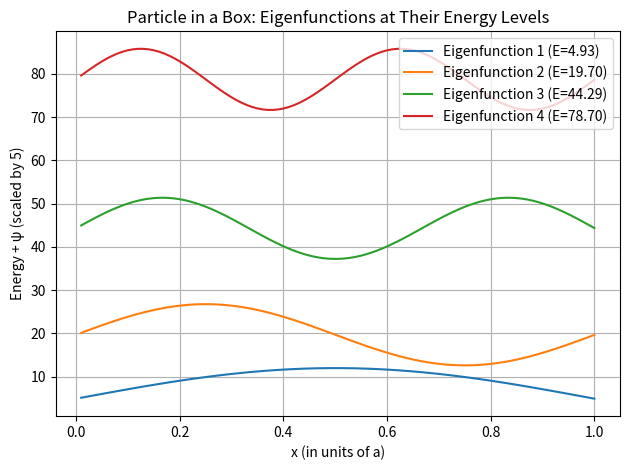

The script that saved this image:
"""
Quantum Particle in a 1D Infinite Square Well
 """

import matplotlib.pyplot as plt
import numpy as np

# Constants - We use natural units (ħ = m = a = 1), so the numbers are simpler.
h = 1.0  # Planck's constant (ħ) set to 1
m = 1.0  # particle mass
a = 1.0  # well width
V = 0.0  # potential inside the well (0 for infinite well)

# Numerical parameters
dx = a * 0.01  # spatial step size
dE = 0.01  # energy step size
eigen_energies_total = 4  # number of eigenvalues/eigenfunctions to find

# Storage lists
eigenfunctions = []  # list to hold eigenfunction arrays ψ(x)
eigenfunctions_x = []  # list to hold x-values for each ψ
eigenenergies = []  # list to store found energy eigenvalues
x_list = []
psi_list = []

# Main loop to find eigenstates
E = 0.0
counter = 1
while counter <= eigen_energies_total:
    psi = 1.0
    # The inner loop scans energy values until ψ(a) ≈ 0
    # (meaning we’ve found a standing wave that “fits” in the box)
    while abs(psi) > 0.001:
        psi = 0.0
        x = 0.0
        dpsi = 1.0  # initial slope (arbitrary scale)
        E += dE  # try the next energy value
        x_list = []
        psi_list = []

        # Integrate Schrödinger equation using explicit Euler method
        while x <= a:
            ddpsi = 2 * (m / h ** 2) * (V - E) * psi  # second derivative ψ''
            dpsi += ddpsi * dx  # update first derivative
            psi += dpsi * dx  # update ψ
            x += dx
            x_list.append(x)
            psi_list.append(psi)

    # If ψ(a) ≈ 0, we’ve found an eigenvalue → store it
    eigenfunctions.append(psi_list)
    eigenfunctions_x.append(x_list)
    eigenenergies.append(E)
    counter += 1
    # Increase E slightly so we find the next higher energy state in the next loop
    E *= 1.1

# Normalize the eigenfunctions
for i in range(len(eigenfunctions)):
    # Approximate ∫ψ² dx ≈ Σ ψ² * dx
    normConstant = np.dot(eigenfunctions[i], eigenfunctions[i]) * dx
    # Divide each ψ by √(∫ψ² dx) so total probability = 1
    eigenfunctions[i] = [psi / np.sqrt(normConstant) for psi in eigenfunctions[i]]

# Print eigenenergies
print("\nCalculated energy levels:")
for i, energy in enumerate(eigenenergies, start=1):
    print(f"Level {i}: E = {energy:.4f}")

# Plot results
scale_factor = 5  # scaling factor so curves don’t overlap visually
for i in range(len(eigenfunctions)):
    # vertically shift ψ(x) by its energy level E for clarity
    shifted_psi = [eigenenergies[i] + scale_factor * psi for psi in eigenfunctions[i]]
    plt.plot(eigenfunctions_x[i], shifted_psi, label=f"Eigenfunction {i + 1} (E={eigenenergies[i]:.2f})")

plt.xlabel("x (in units of a)")
plt.ylabel(f"Energy + ψ (scaled by {scale_factor})")
plt.title("Particle in a Box: Eigenfunctions at Their Energy Levels")
plt.legend()
plt.grid(True)
plt.tight_layout()
plt.show()
